Run: headless pygame with SDL's dummy video driver; simulated clock (each Clock.tick advances the game by its frame time, no real sleeping); random seed 0; keys injected as events and as key.get_pressed() state; no mouse input.
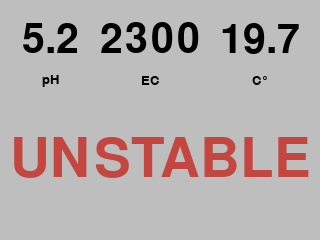
Frame 1 of 4 · flips 1–60 · no input
Frame 2 of 4 · flips 61–180 · tapped SPACE, RETURN · held RIGHT (→), D · screen unchanged from frame 1, image omitted
Frame 3 of 4 · flips 181–300 · held DOWN (↓), S · screen unchanged from frame 2, image omitted
Frame 4 of 4 · flips 301–420 · held LEFT (←), A, UP (↑), W · screen unchanged from frame 3, image omitted

The pygame program that drew these frames:


'''
Python script to start the pygame GUI which will display the pH, EC and Temperature
value as read from the file in dashboard/data/values.txt
'''

'''
NEXT STEPS:
1) Read values from file
2) Program acceptable Range of pH & EC values
3) Depending on that display 'stable' or 'unstable'
4) Color 'RED' whatever specific value is unacceptable
'''

import pygame
import os
from time import sleep
#import RPi.GPIO as GPIO

def draw(text, font_size, color, center_x, center_y):
    '''
    Draws the specified string with the specified attributes onto the lcd screen.
    :param text: string
    :param size: int: 0-200
    :param color: (255, 255, 255)
    :param center_y: y coordinate of center
    :param center_x: x coordinate of center
    :return:
    '''
    font_size = pygame.font.Font(None, font_size)
    value = font_size.render(text, True, color)
    placement = value.get_rect(center=(center_x, center_y))
    lcd.blit(value, placement)
    return None


BLACK = (0,0,0)
GRAY = (190,190,190)
GREEN = (27,169,84)
RED = (196,70,65)


# Set Up of Display
os.putenv('SDL_FBDEV', '/dev/fb1')
pygame.init()
pygame.mouse.set_visible(False)
lcd = pygame.display.set_mode((320, 240))
lcd.fill((0,0,0))
pygame.display.update()

i = 1

while True:
    lcd.fill((GRAY))
    i += 1
    # draw titles
    draw('pH', 20, BLACK, 50, 80)
    draw('EC', 20, BLACK, 150, 80)
    draw('C\xb0', 20, BLACK, 260, 80)


    # draw dynamic values
    draw('5.2', 60, BLACK, 50, 40)
    draw('2300', 60, BLACK, 150, 40)
    draw('19.7', 60, BLACK, 260, 40)


    # draw Stable OR Unstable comment
    if i%2 == 1:
        draw('STABLE', 80, GREEN, 160, 160)
        pygame.display.update()
    else:
        draw("UNSTABLE", 80, RED, 160, 160)
        pygame.display.update()

    sleep(0.4)

'''
    sleep(3)
    lcd.fill(GRAY)
    lcd.blit(font_small.render('pH', True, BLACK), rect)
    pygame.display.update()
    sleep(3)
    lcd.fill(GRAY)
    lcd.blit(font_big.render('EC', True, BLACK), rect)
    pygame.display.update()
'''
